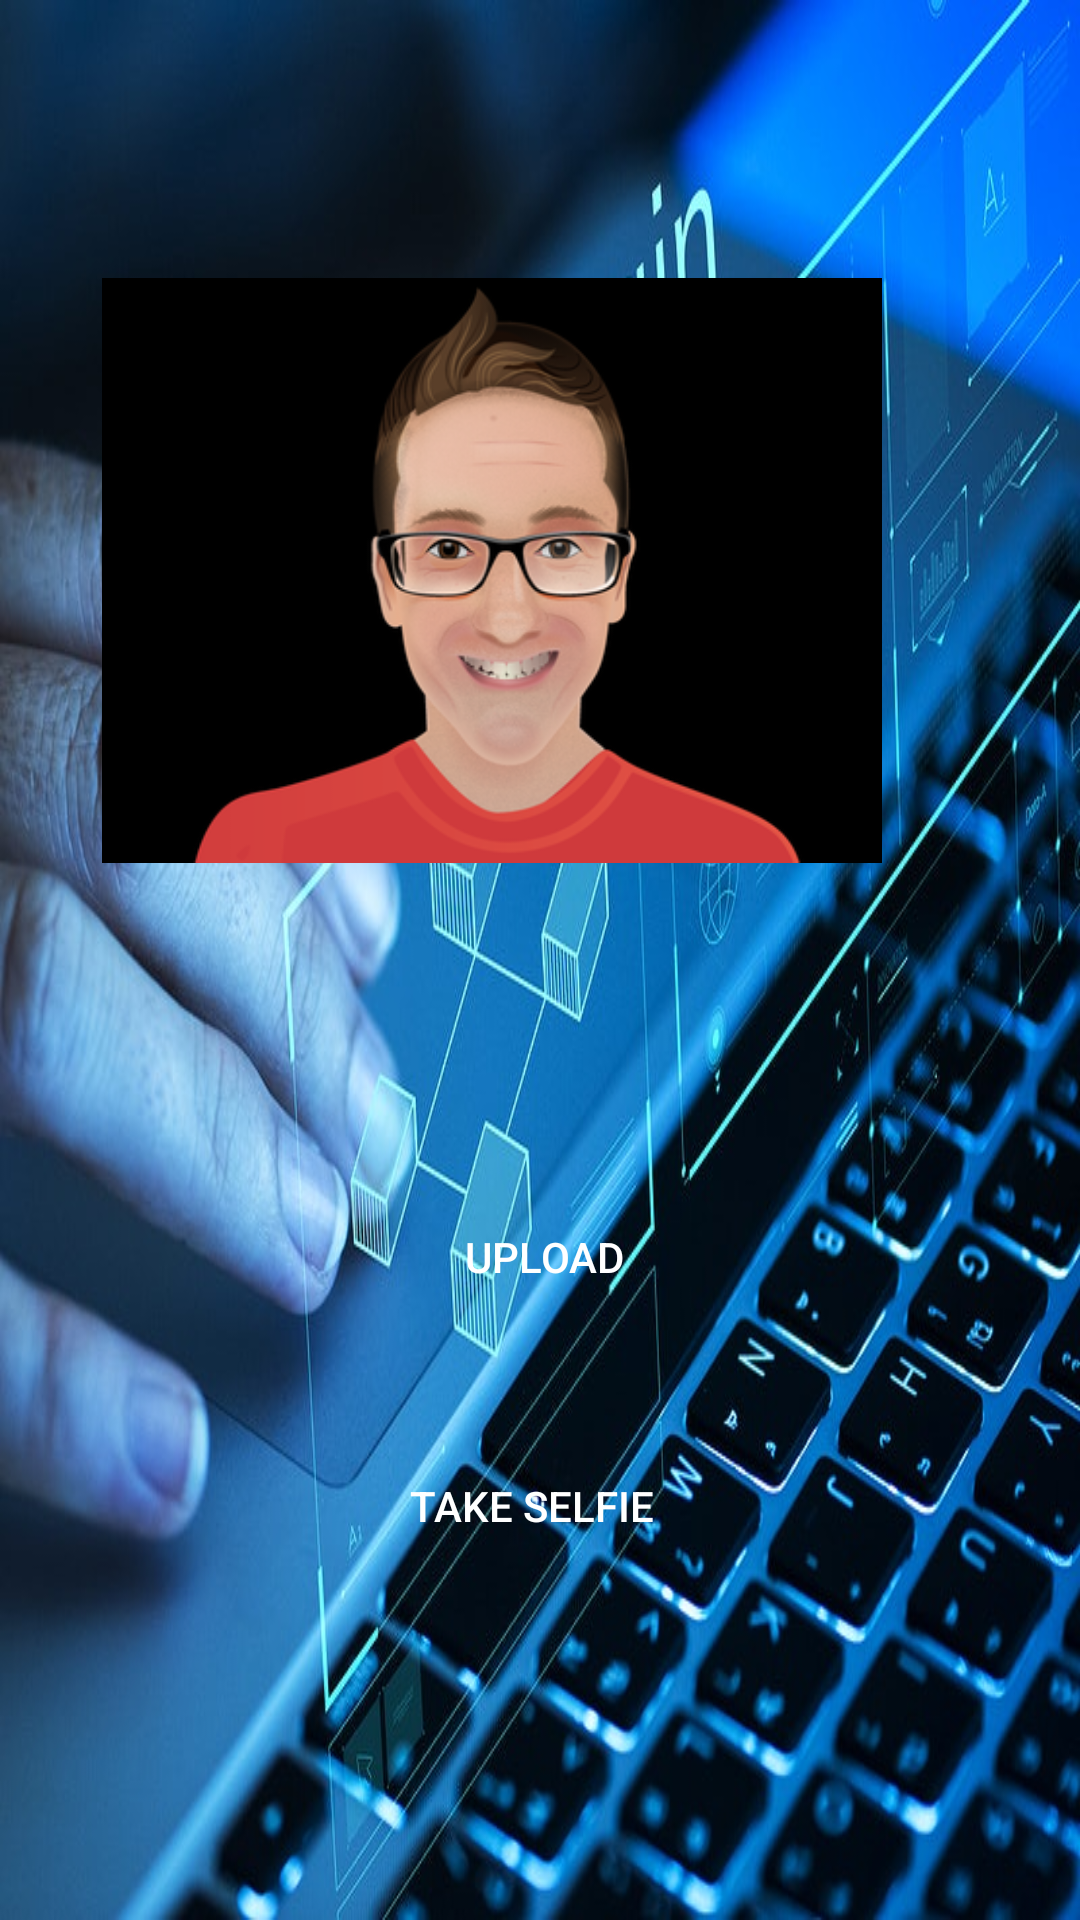

Android layout source for this screen:
<!-- AndroidManifest.xml: application theme Theme.AppCompat.DayNight.NoActionBar -->
<!-- res/layout/activity_home.xml -->
<?xml version="1.0" encoding="utf-8"?>
<RelativeLayout xmlns:android="http://schemas.android.com/apk/res/android"
    xmlns:app="http://schemas.android.com/apk/res-auto"
    xmlns:tools="http://schemas.android.com/tools"
    android:layout_width="match_parent"
    android:layout_height="match_parent"
    android:background="@drawable/blockchain"
    tools:context=".Activity.CreateAccountActivity">

    <ImageView
        android:id="@+id/img_clicked"
        android:layout_width="311dp"
        android:layout_height="210dp"
        android:layout_alignParentStart="true"
        android:layout_alignParentTop="true"
        android:layout_alignParentRight="true"
        android:layout_marginStart="34dp"
        android:layout_marginTop="85dp"
        android:layout_marginRight="66dp"
        android:src="@drawable/avatar" />

    <Button
        android:id="@+id/btnTakePic"
        android:layout_width="300dp"
        android:layout_height="wrap_content"

        android:layout_alignTop="@+id/btn_upload"
        android:layout_alignParentStart="true"
        android:layout_alignParentRight="true"

        android:layout_marginStart="53dp"
        android:layout_marginTop="83dp"
        android:layout_marginRight="58dp"
        android:background="@drawable/btnsignin_gradient"
        android:text="TAKE SELFIE"
        android:textColor="#FFFFFF" />

    <Button
        android:id="@+id/btn_upload"
        android:layout_width="300dp"
        android:layout_height="wrap_content"

        android:layout_below="@+id/img_clicked"
        android:layout_alignBaseline="@id/img_clicked"
        android:layout_alignParentStart="true"
        android:layout_alignParentRight="true"
        android:layout_marginStart="57dp"
        android:layout_marginTop="100dp"
        android:layout_marginRight="54dp"
        android:background="@drawable/btnsignin_gradient"
        android:text="Upload"
        android:textColor="#FFFFFF" />


</RelativeLayout>
<!-- resources referenced by this layout -->
<resources>
  <!-- drawable avatar: png bitmap (drawable-v24, 55225 bytes) -->
  <!-- drawable blockchain: jpg bitmap (drawable-v24, 127457 bytes) -->
</resources>
